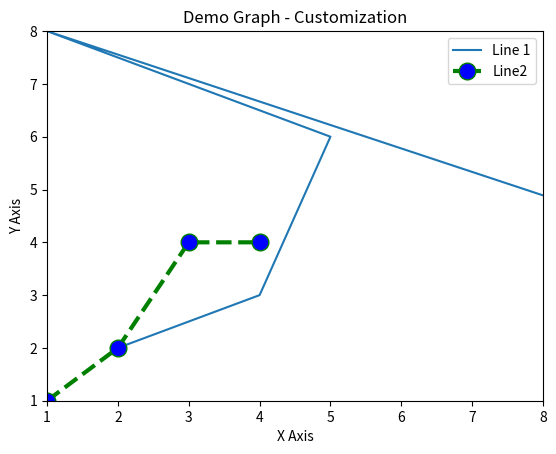

Source code (Python):
import matplotlib.pyplot as plt

x1 = [2, 4, 5, 1, 10]
y1 = [2, 3, 6, 8, 4]

plt.plot(x1, y1, label = 'Line 1')

x2 = [1, 2, 3, 4]
y2 = [1, 2, 4, 4]

plt.plot(x2, y2,color="green", linestyle="dashed", linewidth=3,marker='o',markerfacecolor='blue',markersize=12, label = 'Line2')
plt.ylim(1,8)
plt.xlim(1,8)

plt.xlabel('X Axis')
plt.ylabel('Y Axis')

plt.title('Demo Graph - Customization')

plt.legend()

plt.show()